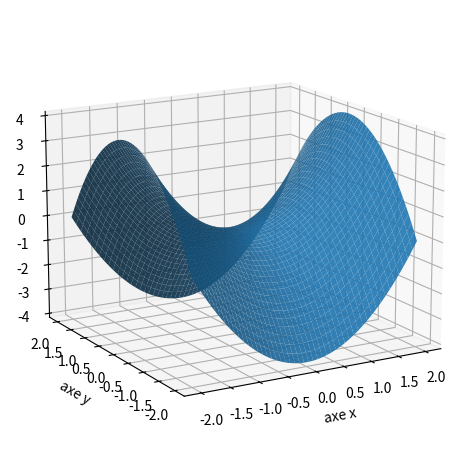

Write Python code to recreate this figure.

import numpy as np
import matplotlib.pyplot as plt
from mpl_toolkits.mplot3d import Axes3D

n = 50
VX = np.linspace(-2.0, 2.0, n)
VY = np.linspace(-2.0, 2.0, n)
X,Y = np.meshgrid(VX, VY)

def f(x,y):  
	z = x**2 - y**2
	return z

Z = f(X,Y)


# 
fig = plt.figure()
ax = fig.add_subplot(projection=Axes3D.name)
ax.set_xlabel('axe x')
ax.set_ylabel('axe y')
ax.set_zlabel('axe z')
ax.view_init(15, -120)

# Surface
ax.plot_surface(X, Y, Z, rstride=1, cstride=1, edgecolor='none',alpha=0.9)

#Tranche x = cst
# ax.plot_wireframe(X, Y, Z, color='blue', rstride=0, cstride=2) # x = cst

# Tranche y = cst
# ax.plot_wireframe(X, Y, Z, color='red', rstride=2, cstride=0)  # y = cst

# Courbes de niveaux
# mes_niveaux = np.linspace(-3,-0.1,10)
# ax.contour(X, Y, Z, mes_niveaux, colors='black',linestyles="solid")
# mes_niveaux = np.linspace(0.1,3,10)
# ax.contour(X, Y, Z, mes_niveaux, colors='black',linestyles="solid")
# ax.contour(X, Y, Z, [0], colors='black',linestyles="solid")

plt.tight_layout()
# plt.savefig('fonctions-quadra-3a.png')
plt.show()

# ligne de niveau dans le plan
# fig = plt.figure()
# plt.xlim(-2.0, 2.0)
# plt.ylim(-2.0, 2.0)
# mes_niveaux = np.linspace(0.1,3,10)
# plt.contour(X, Y, Z,mes_niveaux,colors='black')
# mes_niveaux = np.linspace(-3,-0.1,10)
# plt.contour(X, Y, Z,mes_niveaux,colors='black')
# plt.contour(X, Y, Z,[0],colors='black')
# plt.axis('equal') 

# plt.tight_layout()
# # plt.savefig('fonctions-quadra-3e.png')
# plt.show()

